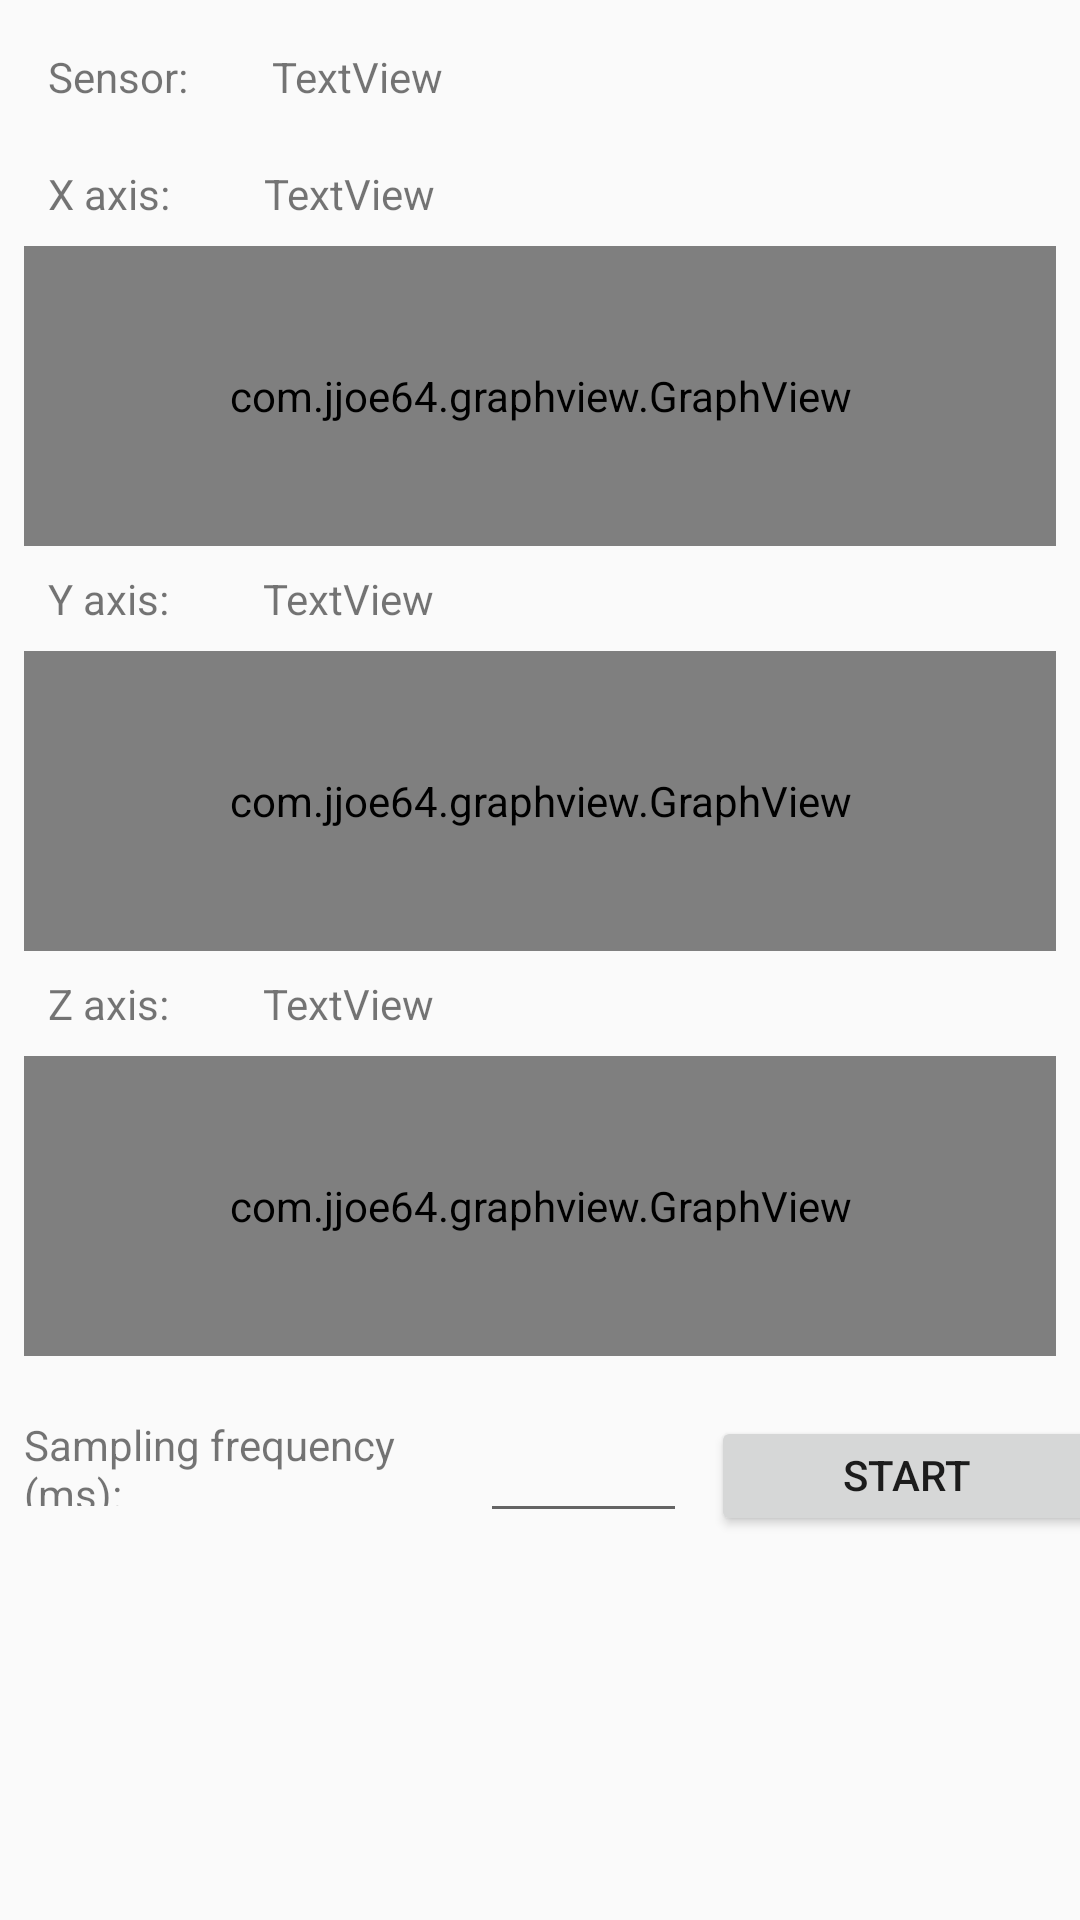

Reconstruct the res/layout file that produces this screen, plus the resources it refers to.
<!-- AndroidManifest.xml: application theme Theme.AppCompat.Light -->
<!-- res/layout/activity_accelerometer.xml -->
<?xml version="1.0" encoding="utf-8"?>
<android.support.constraint.ConstraintLayout
    xmlns:android="http://schemas.android.com/apk/res/android"
    xmlns:app="http://schemas.android.com/apk/res-auto"
    xmlns:tools="http://schemas.android.com/tools"
    android:layout_width="match_parent"
    android:layout_height="match_parent">

    <com.jjoe64.graphview.GraphView
        android:id="@+id/graphZ"
        android:layout_width="match_parent"
        android:layout_height="100dp"
        android:layout_marginStart="8dp"
        android:layout_marginTop="8dp"
        android:layout_marginEnd="8dp"
        app:layout_constraintEnd_toEndOf="parent"
        app:layout_constraintStart_toStartOf="parent"
        app:layout_constraintTop_toBottomOf="@+id/textView6"
        app:seriesColor = "#00ee00"/>

    <TextView
        android:id="@+id/zAxisTextView"
        android:layout_width="wrap_content"
        android:layout_height="wrap_content"
        android:layout_marginStart="28dp"
        android:layout_marginTop="8dp"
        android:text="TextView"
        app:layout_constraintStart_toEndOf="@+id/textView6"
        app:layout_constraintTop_toBottomOf="@+id/graphY" />

    <TextView
        android:id="@+id/textView6"
        android:layout_width="wrap_content"
        android:layout_height="wrap_content"
        android:layout_marginStart="16dp"
        android:layout_marginTop="8dp"
        android:text="Z axis: "
        app:layout_constraintStart_toStartOf="parent"
        app:layout_constraintTop_toBottomOf="@+id/graphY" />

    <TextView
        android:id="@+id/yAxisTextView"
        android:layout_width="wrap_content"
        android:layout_height="wrap_content"
        android:layout_marginStart="28dp"
        android:layout_marginTop="8dp"
        android:text="TextView"
        app:layout_constraintStart_toEndOf="@+id/textView5"
        app:layout_constraintTop_toBottomOf="@+id/graphX" />

    <TextView
        android:id="@+id/textView5"
        android:layout_width="wrap_content"
        android:layout_height="wrap_content"
        android:layout_marginStart="16dp"
        android:layout_marginTop="8dp"
        android:text="Y axis: "
        app:layout_constraintStart_toStartOf="parent"
        app:layout_constraintTop_toBottomOf="@+id/graphX" />

    <com.jjoe64.graphview.GraphView
        android:id="@+id/graphY"
        android:layout_width="match_parent"
        android:layout_height="100dp"
        android:layout_marginStart="8dp"
        android:layout_marginTop="8dp"
        android:layout_marginEnd="8dp"
        app:layout_constraintEnd_toEndOf="parent"
        app:layout_constraintStart_toStartOf="parent"
        app:layout_constraintTop_toBottomOf="@+id/yAxisTextView"
        app:seriesColor = "#0000ee"/>

    <TextView
        android:id="@+id/textView"
        android:layout_width="wrap_content"
        android:layout_height="wrap_content"
        android:layout_marginStart="16dp"
        android:layout_marginTop="16dp"
        android:text="Sensor:"
        app:layout_constraintStart_toStartOf="parent"
        app:layout_constraintTop_toTopOf="parent" />

    <TextView
        android:id="@+id/sensorTextView"
        android:layout_width="wrap_content"
        android:layout_height="wrap_content"
        android:layout_marginStart="28dp"
        android:layout_marginTop="16dp"
        android:text="TextView"
        app:layout_constraintStart_toEndOf="@+id/textView"
        app:layout_constraintTop_toTopOf="parent" />

    <com.jjoe64.graphview.GraphView
        android:id="@+id/graphX"
        android:layout_width="match_parent"
        android:layout_height="100dp"
        android:layout_marginStart="8dp"
        android:layout_marginTop="8dp"
        android:layout_marginEnd="8dp"
        app:layout_constraintEnd_toEndOf="parent"
        app:layout_constraintStart_toStartOf="parent"
        app:layout_constraintTop_toBottomOf="@+id/textView3"
        app:seriesColor = "#ee0000"/>

    <TextView
        android:id="@+id/textView3"
        android:layout_width="wrap_content"
        android:layout_height="wrap_content"
        android:layout_marginStart="16dp"
        android:layout_marginTop="20dp"
        android:text="X axis: "
        app:layout_constraintStart_toStartOf="parent"
        app:layout_constraintTop_toBottomOf="@+id/textView" />

    <TextView
        android:id="@+id/xAxisTextView"
        android:layout_width="wrap_content"
        android:layout_height="wrap_content"
        android:layout_marginStart="28dp"
        android:layout_marginTop="20dp"
        android:text="TextView"
        app:layout_constraintStart_toEndOf="@+id/textView3"
        app:layout_constraintTop_toBottomOf="@+id/sensorTextView" />

    <TextView
        android:id="@+id/textView7"
        android:layout_width="148dp"
        android:layout_height="30dp"
        android:layout_marginStart="8dp"
        android:layout_marginTop="20dp"
        android:text="Sampling frequency (ms):"
        app:layout_constraintStart_toStartOf="parent"
        app:layout_constraintTop_toBottomOf="@+id/graphZ" />

    <EditText
        android:id="@+id/editText_frequency"
        android:layout_width="69dp"
        android:layout_height="39dp"
        android:layout_marginStart="4dp"
        android:layout_marginTop="20dp"
        android:ems="10"
        android:inputType="number"
        app:layout_constraintStart_toEndOf="@+id/textView7"
        app:layout_constraintTop_toBottomOf="@+id/graphZ" />

    <Button
        android:id="@+id/button_measure"
        android:layout_width="130dp"
        android:layout_height="40dp"
        android:layout_marginStart="8dp"
        android:layout_marginTop="20dp"
        android:text="Start measure"
        app:layout_constraintStart_toEndOf="@+id/editText_frequency"
        app:layout_constraintTop_toBottomOf="@+id/graphZ" />

</android.support.constraint.ConstraintLayout>
<!-- resources referenced by this layout -->
<resources>

</resources>
